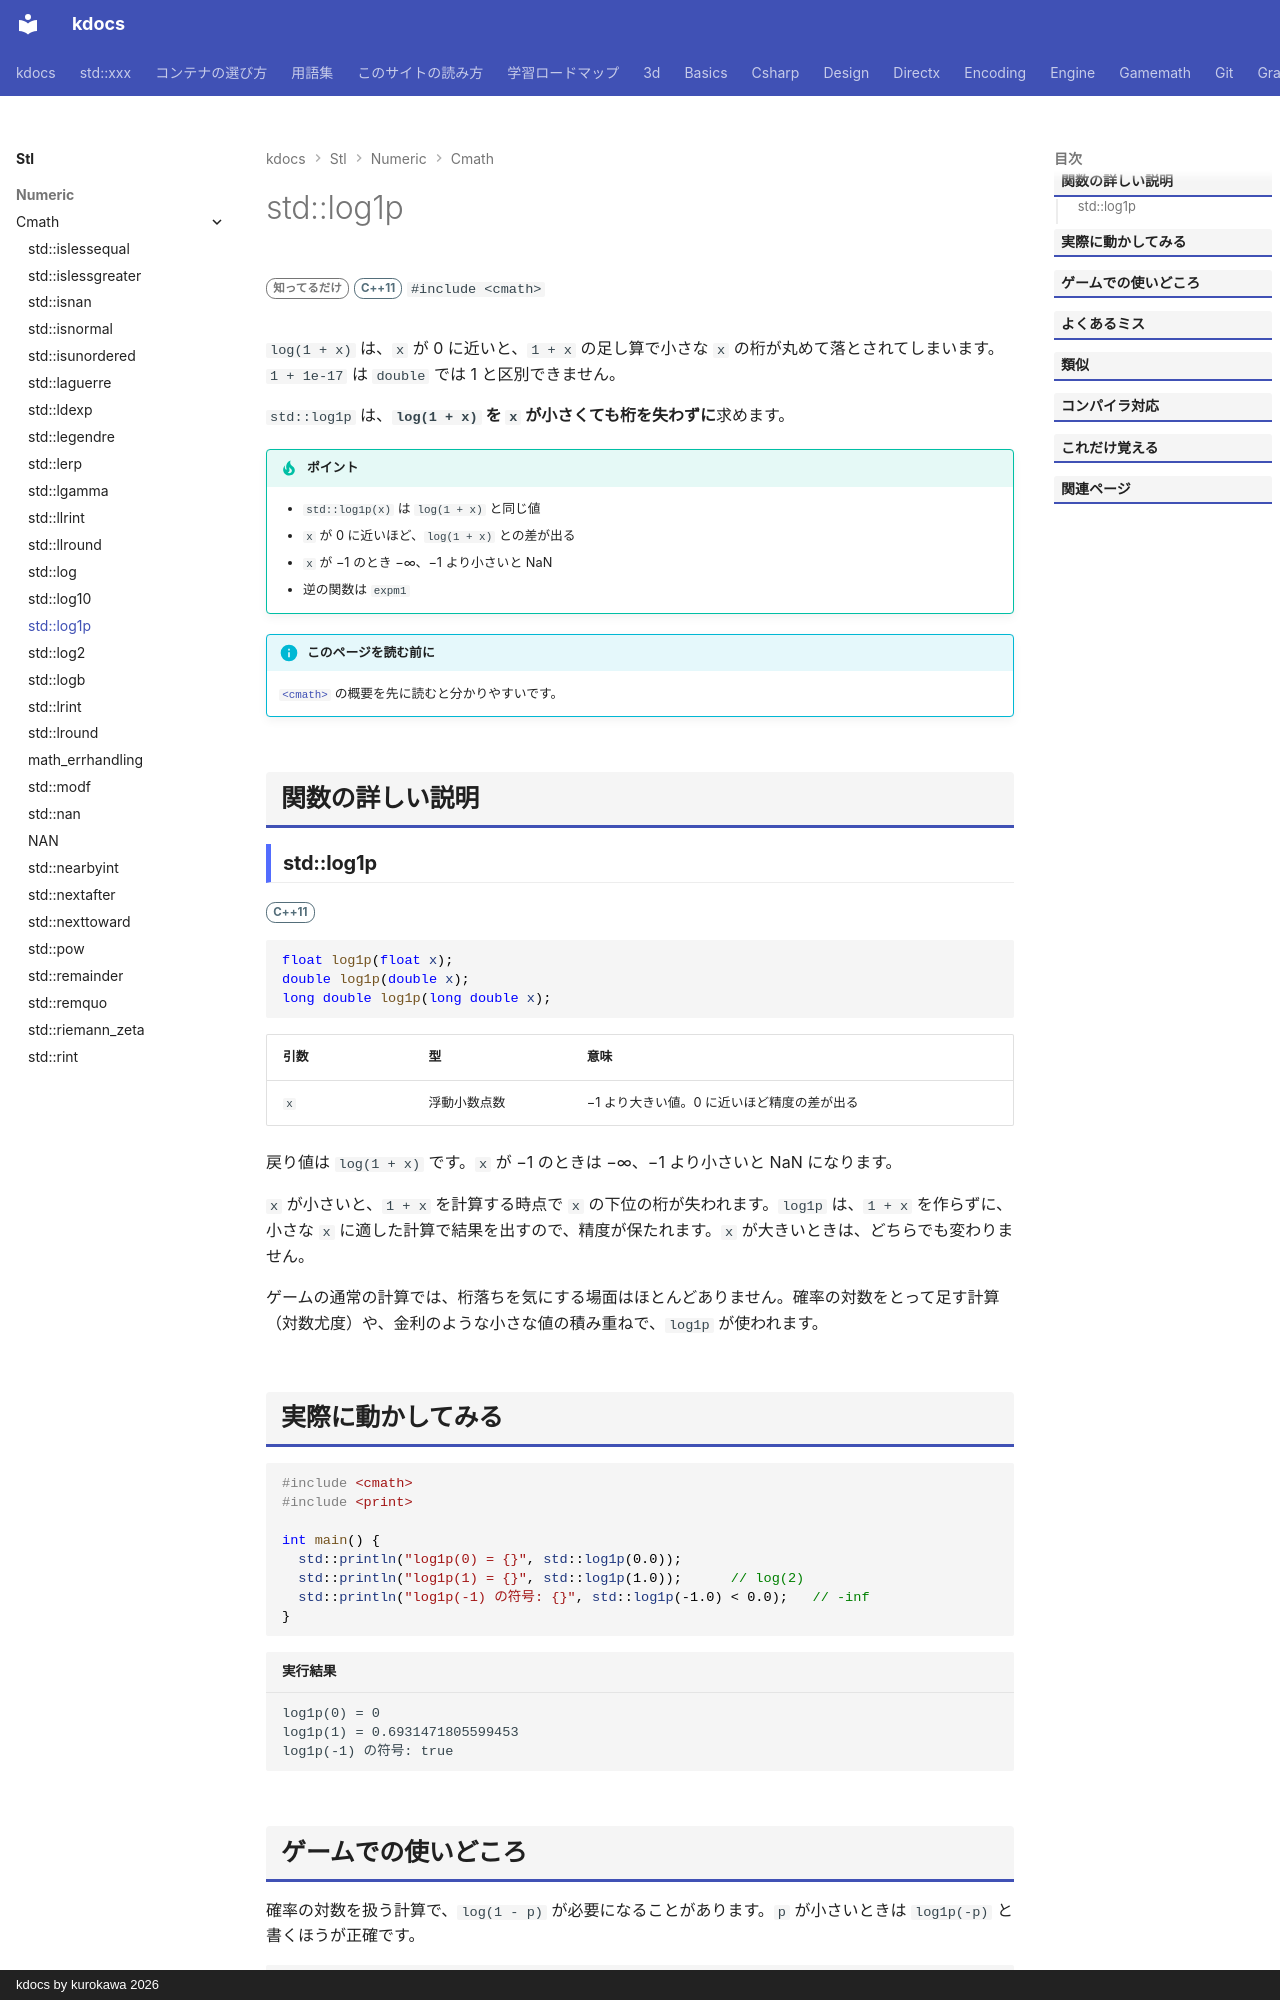

repository: qwzxdf/kdocs · page: stl/numeric/cmath/log1p/index.html · generator: mkdocs · copyright: kdocs by kurokawa 2026

---
title: std::log1p
summary: "log(1 + x) を、x が 0 に近くても精度よく求める。"
order: 35
group: 数学関数（<cmath>）
tags:
  - 数値
---

# std::log1p

<div class="page-badges" markdown>
<span class="rank rank-rare">知ってるだけ</span>
<span class="ver ver-11">C++11</span>
`#include <cmath>`
</div>

`log(1 + x)` は、`x` が 0 に近いと、`1 + x` の足し算で小さな `x` の桁が丸めて落とされてしまいます。`1 + 1e-17` は `double` では 1 と区別できません。

`std::log1p` は、<strong>`log(1 + x)` を `x` が小さくても桁を失わずに</strong>求めます。

!!! tip "ポイント"
    - `std::log1p(x)` は `log(1 + x)` と同じ値
    - `x` が 0 に近いほど、`log(1 + x)` との差が出る
    - `x` が −1 のとき −∞、−1 より小さいと NaN
    - 逆の関数は `expm1`

!!! info "このページを読む前に"
    [`<cmath>`](../cmath.md) の概要を先に読むと分かりやすいです。

## 関数の詳しい説明

### std::log1p {#log1p}

<span class="ver ver-11">C++11</span>

```cpp
float log1p(float x);
double log1p(double x);
long double log1p(long double x);
```

| 引数 | 型 | 意味 |
| --- | --- | --- |
| `x` | 浮動小数点数 | −1 より大きい値。0 に近いほど精度の差が出る |

戻り値は `log(1 + x)` です。`x` が −1 のときは −∞、−1 より小さいと NaN になります。

`x` が小さいと、`1 + x` を計算する時点で `x` の下位の桁が失われます。`log1p` は、`1 + x` を作らずに、小さな `x` に適した計算で結果を出すので、精度が保たれます。`x` が大きいときは、どちらでも変わりません。

ゲームの通常の計算では、桁落ちを気にする場面はほとんどありません。確率の対数をとって足す計算（対数尤度）や、金利のような小さな値の積み重ねで、`log1p` が使われます。
